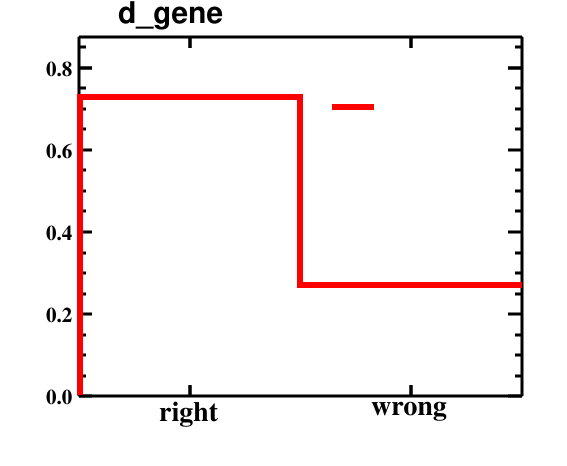

The file beside this chart, header and first rows:
bin_low_edge, contents, binerror, xtitle, binlabel
-1.5, 0.0, 0.0, , 
-0.5, 0.7287, 0.03362, , right
0.5, 0.2713, 0.02891, , wrong
1.5, 0.0, 0.0, , 
